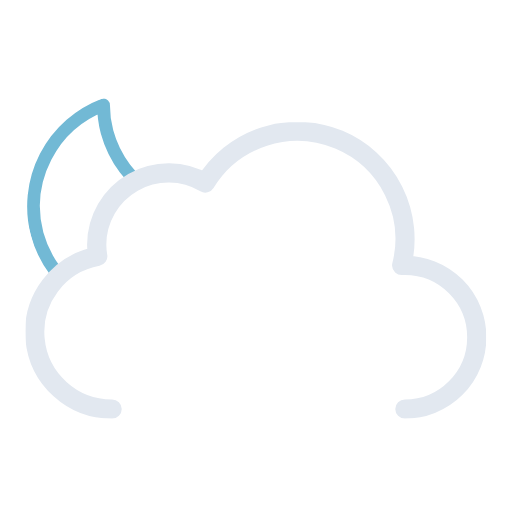
t = 0.00 s
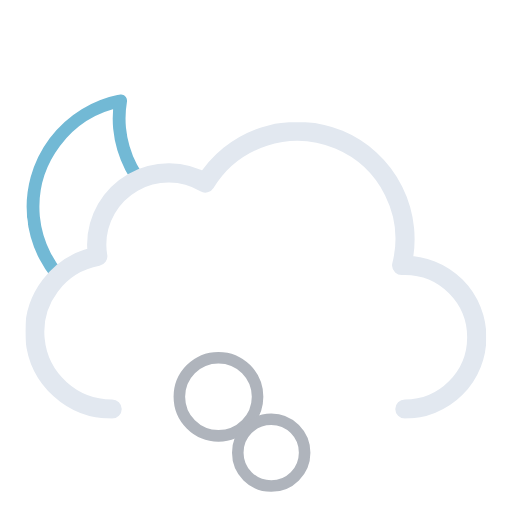
t = 1.21 s
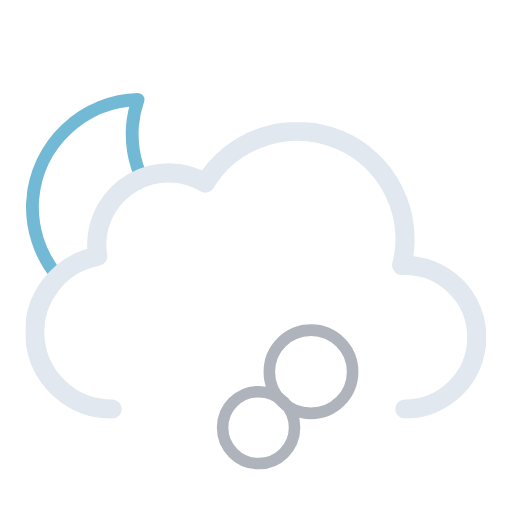
t = 2.41 s
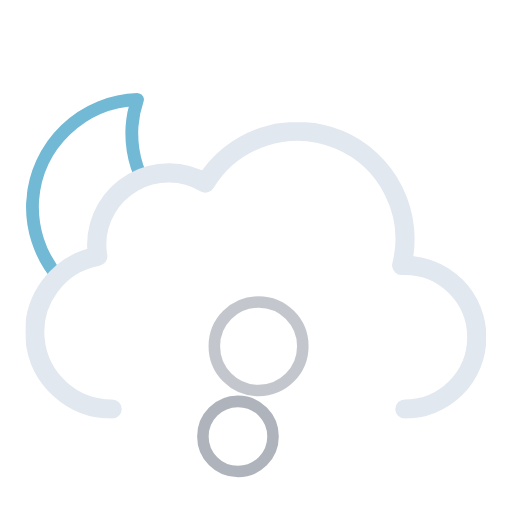
t = 3.62 s
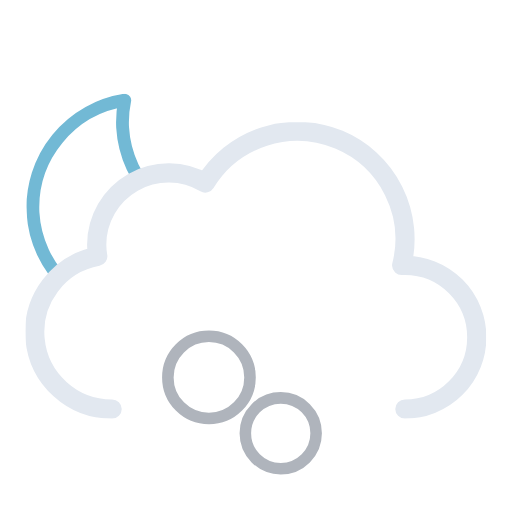
t = 4.50 s
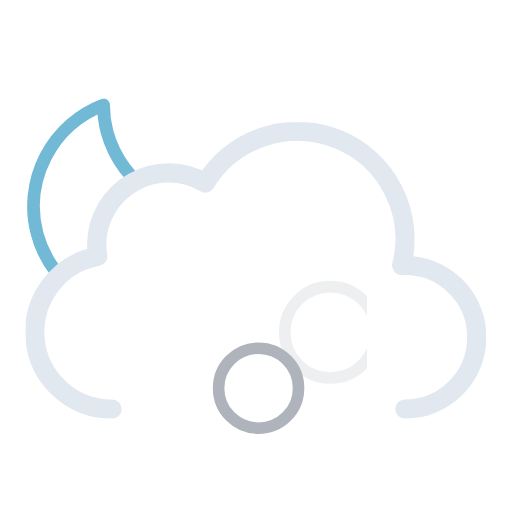
t = 6.00 s

The animated SVG that drew these frames (rendered in a browser with its animation timeline set to each time). Animation: 10 SMIL elements (animate=6,animateTransform=4); one cycle of 6.00 s, repeats indefinitely.

<svg xmlns="http://www.w3.org/2000/svg" xmlns:xlink="http://www.w3.org/1999/xlink" viewBox="56.556 45.306 398.889 398.889"><defs><symbol id="c" viewBox="0 0 178 178"><path fill="none" stroke="#72b9d5" stroke-linecap="round" stroke-linejoin="round" stroke-width="10" d="M163.6 110.4a84.8 84.8 0 01-85.4-84.3A83.3 83.3 0 0181 5 84.7 84.7 0 005 88.7 84.8 84.8 0 0090.4 173a85.2 85.2 0 0082.6-63.1 88 88 0 01-9.4.5Z"/></symbol><symbol id="d" viewBox="0 0 359 231"><path fill="none" stroke="#e2e8f0" stroke-linecap="round" stroke-linejoin="round" stroke-width="15" d="M295.5 223.5a56 56 0 000-112l-2.5.1a83.9 83.9 0 00-153-64.2 56 56 0 00-84.6 48.1 56.6 56.6 0 00.8 9 60 60 0 0011.2 119"/></symbol><symbol id="b" viewBox="0 0 435.5 371.5"><g clip-path="url(#a)"><use xlink:href="#c" width="178" height="178" transform="translate(77 118)"><animateTransform additive="sum" attributeName="transform" dur="6s" repeatCount="indefinite" type="rotate" values="-15 86 86; 9 86 86; -15 86 86"/></use></g><use xlink:href="#d" width="359" height="231" transform="translate(76.5 140.5)"/></symbol><symbol id="e" viewBox="0 0 173 217"><circle cx="88.5" cy="188.5" r="24" fill="none" stroke="#afb4bc" stroke-miterlimit="10" stroke-width="9" opacity="0"><animateTransform id="x1" additive="sum" attributeName="transform" begin="0s; x1.end+.75s" dur="2.25s" type="translate" values="0 0; -58 -118"/><animate id="y1" attributeName="r" begin="0s; y1.end+.75s" dur="2.25s" values="24; 36"/><animate id="z1" attributeName="opacity" begin="0s; y1.end+.75s" dur="2.25s" keyTimes="0; .17; .83; 1" values="0; 1; 1; 0"/></circle><circle cx="88.5" cy="188.5" r="24" fill="none" stroke="#afb4bc" stroke-miterlimit="10" stroke-width="9" opacity="0"><animateTransform id="x2" additive="sum" attributeName="transform" begin=".83s; x2.end+.75s" dur="2.25s" type="translate" values="0 0; 58 -118"/><animate id="y2" attributeName="r" begin=".83s; y2.end+.75s" dur="2.25s" values="24; 36"/><animate id="z2" attributeName="opacity" begin=".83s; z2.end+.75s" dur="2.25s" keyTimes="0; .17; .83; 1" values="0; 1; 1; 0"/></circle><circle cx="88.5" cy="188.5" r="24" fill="none" stroke="#afb4bc" stroke-miterlimit="10" stroke-width="9" opacity="0"><animateTransform id="x3" additive="sum" attributeName="transform" begin="1.66s; x3.end+.75s" dur="2.25s" type="translate" values="0 0; 0 -118"/><animate id="y3" attributeName="r" begin="1.66s; y3.end+.75s" dur="2.25s" values="24; 36"/><animate id="z3" attributeName="opacity" begin="1.66s; z3.end+.75s" dur="2.25s" keyTimes="0; .17; .83; 1" values="0; 1; 1; 0"/></circle></symbol><clipPath id="a"><path fill="none" d="M288 148a83.8 83.8 0 00-71.4 40 56 56 0 00-84.6 48 56.6 56.6 0 00.8 9A60 60 0 0084 304H0V0h288Z"/></clipPath></defs><use xlink:href="#b" width="435.5" height="371.5"/><use xlink:href="#e" width="173" height="217" transform="translate(169.5 229.5)"/></svg>
